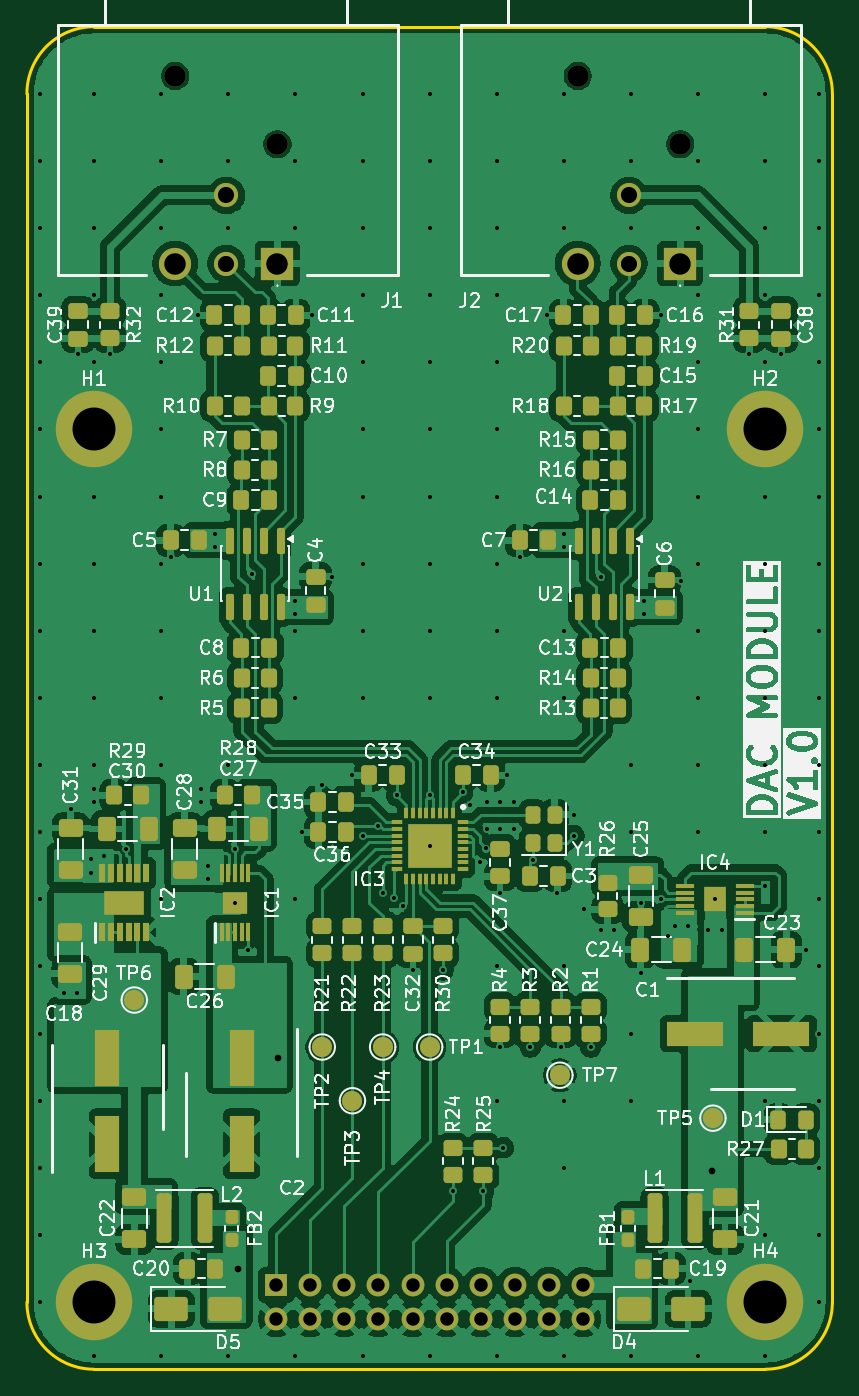
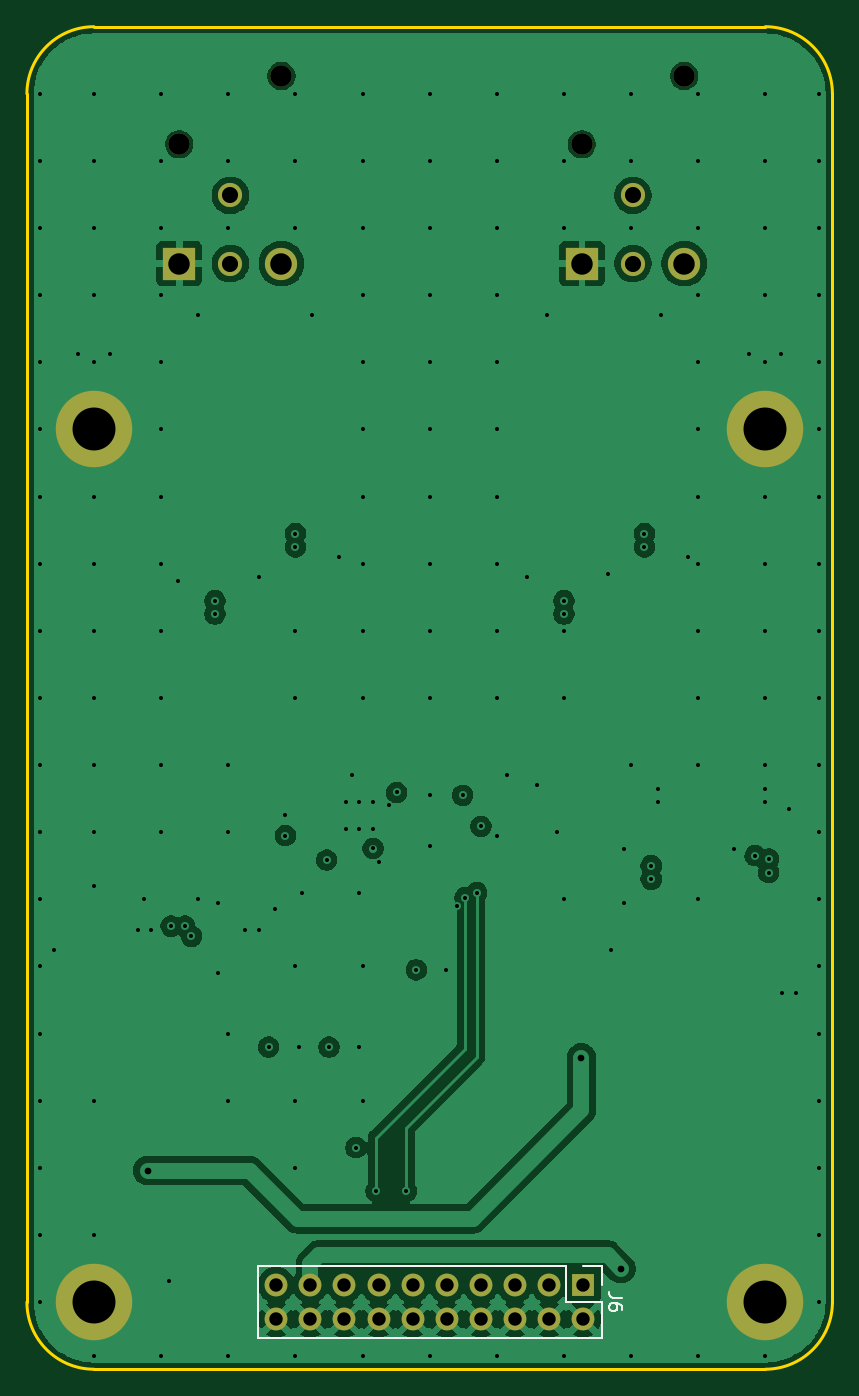
Circuit board: 13 layer files. Board 60.0 x 100.0 mm.
- bottom_copper: DAC Module-B_Cu.gbr (104157 bytes)
- bottom_mask: DAC Module-B_Mask.gbr (1863 bytes)
- paste: DAC Module-B_Paste.gbr (455 bytes)
- bottom_silk: DAC Module-B_Silkscreen.gbr (2289 bytes)
- outline: DAC Module-Edge_Cuts.gbr (841 bytes)
- top_copper: DAC Module-F_Cu.gbr (390806 bytes)
- top_mask: DAC Module-F_Mask.gbr (13271 bytes)
- paste: DAC Module-F_Paste.gbr (11501 bytes)
- top_silk: DAC Module-F_Silkscreen.gbr (189102 bytes)
- inner_copper: DAC Module-In1_Cu.gbr (110779 bytes)
- inner_copper: DAC Module-In2_Cu.gbr (133738 bytes)
- drill: DAC Module-NPTH.drl (388 bytes)
- drill: DAC Module-PTH.drl (4552 bytes)

=== bottom_copper: DAC Module-B_Cu.gbr (104157 bytes, source omitted) ===
=== bottom_mask: DAC Module-B_Mask.gbr ===
%TF.GenerationSoftware,KiCad,Pcbnew,10.0.4*%
%TF.CreationDate,2026-08-07T13:55:44+02:00*%
%TF.ProjectId,DAC Module,44414320-4d6f-4647-956c-652e6b696361,rev?*%
%TF.SameCoordinates,Original*%
%TF.FileFunction,Soldermask,Bot*%
%TF.FilePolarity,Negative*%
%FSLAX46Y46*%
G04 Gerber Fmt 4.6, Leading zero omitted, Abs format (unit mm)*
G04 Created by KiCad (PCBNEW 10.0.4) date 2026-08-07 13:55:44*
%MOMM*%
%LPD*%
G01*
G04 APERTURE LIST*
%ADD10C,3.600000*%
%ADD11C,5.700000*%
%ADD12C,1.600000*%
%ADD13R,2.400000X2.400000*%
%ADD14C,2.400000*%
%ADD15C,1.800000*%
%ADD16R,1.700000X1.700000*%
%ADD17C,1.700000*%
G04 APERTURE END LIST*
D10*
%TO.C,H1*%
X110000000Y-80000000D03*
D11*
X110000000Y-80000000D03*
%TD*%
D10*
%TO.C,H3*%
X110000000Y-145000000D03*
D11*
X110000000Y-145000000D03*
%TD*%
D12*
%TO.C,J2*%
X146040000Y-53670000D03*
X153660000Y-58750000D03*
D13*
X153660000Y-67640000D03*
D14*
X146040000Y-67640000D03*
D15*
X149850000Y-67640000D03*
X149850000Y-62560000D03*
%TD*%
D12*
%TO.C,J1*%
X116040000Y-53670000D03*
X123660000Y-58750000D03*
D13*
X123660000Y-67640000D03*
D14*
X116040000Y-67640000D03*
D15*
X119850000Y-67640000D03*
X119850000Y-62560000D03*
%TD*%
D10*
%TO.C,H4*%
X160000000Y-145000000D03*
D11*
X160000000Y-145000000D03*
%TD*%
D10*
%TO.C,H2*%
X160000000Y-80000000D03*
D11*
X160000000Y-80000000D03*
%TD*%
D16*
%TO.C,J6*%
X123570000Y-143725000D03*
D17*
X123570000Y-146265000D03*
X126110000Y-143725000D03*
X126110000Y-146265000D03*
X128650000Y-143725000D03*
X128650000Y-146265000D03*
X131190000Y-143725000D03*
X131190000Y-146265000D03*
X133730000Y-143725000D03*
X133730000Y-146265000D03*
X136270000Y-143725000D03*
X136270000Y-146265000D03*
X138810000Y-143725000D03*
X138810000Y-146265000D03*
X141350000Y-143725000D03*
X141350000Y-146265000D03*
X143890000Y-143725000D03*
X143890000Y-146265000D03*
X146430000Y-143725000D03*
X146430000Y-146265000D03*
%TD*%
M02*

=== paste: DAC Module-B_Paste.gbr ===
%TF.GenerationSoftware,KiCad,Pcbnew,10.0.4*%
%TF.CreationDate,2026-08-07T13:55:44+02:00*%
%TF.ProjectId,DAC Module,44414320-4d6f-4647-956c-652e6b696361,rev?*%
%TF.SameCoordinates,Original*%
%TF.FileFunction,Paste,Bot*%
%TF.FilePolarity,Positive*%
%FSLAX46Y46*%
G04 Gerber Fmt 4.6, Leading zero omitted, Abs format (unit mm)*
G04 Created by KiCad (PCBNEW 10.0.4) date 2026-08-07 13:55:44*
%MOMM*%
%LPD*%
G01*
G04 APERTURE LIST*
G04 APERTURE END LIST*
M02*

=== bottom_silk: DAC Module-B_Silkscreen.gbr ===
%TF.GenerationSoftware,KiCad,Pcbnew,10.0.4*%
%TF.CreationDate,2026-08-07T13:55:44+02:00*%
%TF.ProjectId,DAC Module,44414320-4d6f-4647-956c-652e6b696361,rev?*%
%TF.SameCoordinates,Original*%
%TF.FileFunction,Legend,Bot*%
%TF.FilePolarity,Positive*%
%FSLAX46Y46*%
G04 Gerber Fmt 4.6, Leading zero omitted, Abs format (unit mm)*
G04 Created by KiCad (PCBNEW 10.0.4) date 2026-08-07 13:55:44*
%MOMM*%
%LPD*%
G01*
G04 APERTURE LIST*
%ADD10C,0.150000*%
%ADD11C,0.120000*%
G04 APERTURE END LIST*
D10*
X120644819Y-144661666D02*
X121359104Y-144661666D01*
X121359104Y-144661666D02*
X121501961Y-144614047D01*
X121501961Y-144614047D02*
X121597200Y-144518809D01*
X121597200Y-144518809D02*
X121644819Y-144375952D01*
X121644819Y-144375952D02*
X121644819Y-144280714D01*
X120644819Y-145566428D02*
X120644819Y-145375952D01*
X120644819Y-145375952D02*
X120692438Y-145280714D01*
X120692438Y-145280714D02*
X120740057Y-145233095D01*
X120740057Y-145233095D02*
X120882914Y-145137857D01*
X120882914Y-145137857D02*
X121073390Y-145090238D01*
X121073390Y-145090238D02*
X121454342Y-145090238D01*
X121454342Y-145090238D02*
X121549580Y-145137857D01*
X121549580Y-145137857D02*
X121597200Y-145185476D01*
X121597200Y-145185476D02*
X121644819Y-145280714D01*
X121644819Y-145280714D02*
X121644819Y-145471190D01*
X121644819Y-145471190D02*
X121597200Y-145566428D01*
X121597200Y-145566428D02*
X121549580Y-145614047D01*
X121549580Y-145614047D02*
X121454342Y-145661666D01*
X121454342Y-145661666D02*
X121216247Y-145661666D01*
X121216247Y-145661666D02*
X121121009Y-145614047D01*
X121121009Y-145614047D02*
X121073390Y-145566428D01*
X121073390Y-145566428D02*
X121025771Y-145471190D01*
X121025771Y-145471190D02*
X121025771Y-145280714D01*
X121025771Y-145280714D02*
X121073390Y-145185476D01*
X121073390Y-145185476D02*
X121121009Y-145137857D01*
X121121009Y-145137857D02*
X121216247Y-145090238D01*
%TO.C,J6*%
D11*
X122190000Y-142345000D02*
X122190000Y-143725000D01*
X122190000Y-144995000D02*
X122190000Y-147645000D01*
X122190000Y-147645000D02*
X147810000Y-147645000D01*
X123570000Y-142345000D02*
X122190000Y-142345000D01*
X124840000Y-142345000D02*
X124840000Y-144995000D01*
X124840000Y-142345000D02*
X147810000Y-142345000D01*
X124840000Y-144995000D02*
X122190000Y-144995000D01*
X147810000Y-142345000D02*
X147810000Y-147645000D01*
%TD*%
M02*

=== outline: DAC Module-Edge_Cuts.gbr ===
%TF.GenerationSoftware,KiCad,Pcbnew,10.0.4*%
%TF.CreationDate,2026-08-07T13:55:45+02:00*%
%TF.ProjectId,DAC Module,44414320-4d6f-4647-956c-652e6b696361,rev?*%
%TF.SameCoordinates,Original*%
%TF.FileFunction,Profile,NP*%
%FSLAX46Y46*%
G04 Gerber Fmt 4.6, Leading zero omitted, Abs format (unit mm)*
G04 Created by KiCad (PCBNEW 10.0.4) date 2026-08-07 13:55:45*
%MOMM*%
%LPD*%
G01*
G04 APERTURE LIST*
%TA.AperFunction,Profile*%
%ADD10C,0.200000*%
%TD*%
G04 APERTURE END LIST*
D10*
X105000000Y-55000000D02*
X105000000Y-55000000D01*
G75*
G02*
X110000000Y-50000000I5000000J0D01*
G01*
X160000000Y-50000000D01*
G75*
G02*
X165000000Y-55000000I0J-5000000D01*
G01*
X165000000Y-145000000D01*
G75*
G02*
X160000000Y-150000000I-5000000J0D01*
G01*
X110000000Y-150000000D01*
G75*
G02*
X105000000Y-145000000I0J5000000D01*
G01*
X105000000Y-55000000D01*
M02*

=== top_copper: DAC Module-F_Cu.gbr (390806 bytes, source omitted) ===
=== top_mask: DAC Module-F_Mask.gbr (13271 bytes, source omitted) ===
=== paste: DAC Module-F_Paste.gbr (11501 bytes, source omitted) ===
=== top_silk: DAC Module-F_Silkscreen.gbr (189102 bytes, source omitted) ===
=== inner_copper: DAC Module-In1_Cu.gbr (110779 bytes, source omitted) ===
=== inner_copper: DAC Module-In2_Cu.gbr (133738 bytes, source omitted) ===
=== drill: DAC Module-NPTH.drl ===
M48
; DRILL file KiCad 10.0.4 date 2026-08-07T13:55:42
; FORMAT={-:-/ absolute / metric / decimal}
; #@! TF.CreationDate,2026-08-07T13:55:42+02:00
; #@! TF.GenerationSoftware,Kicad,Pcbnew,10.0.4
; #@! TF.FileFunction,NonPlated,1,4,NPTH
FMAT,2
METRIC
; #@! TA.AperFunction,NonPlated,NPTH,ComponentDrill
T1C1.600
%
G90
G05
T1
X116.04Y-53.67
X123.66Y-58.75
X146.04Y-53.67
X153.66Y-58.75
M30

=== drill: DAC Module-PTH.drl ===
M48
; DRILL file KiCad 10.0.4 date 2026-08-07T13:55:42
; FORMAT={-:-/ absolute / metric / decimal}
; #@! TF.CreationDate,2026-08-07T13:55:42+02:00
; #@! TF.GenerationSoftware,Kicad,Pcbnew,10.0.4
; #@! TF.FileFunction,Plated,1,4,PTH
FMAT,2
METRIC
; #@! TA.AperFunction,Plated,PTH,ViaDrill
T1C0.300
; #@! TA.AperFunction,Plated,PTH,ViaDrill
T2C0.500
; #@! TA.AperFunction,Plated,PTH,ComponentDrill
T3C1.000
; #@! TA.AperFunction,Plated,PTH,ComponentDrill
T4C1.200
; #@! TA.AperFunction,Plated,PTH,ComponentDrill
T5C1.600
; #@! TA.AperFunction,Plated,PTH,ComponentDrill
T6C3.200
%
G90
G05
T1
X106.0Y-55.0
X106.0Y-60.0
X106.0Y-65.0
X106.0Y-70.0
X106.0Y-75.0
X106.0Y-80.0
X106.0Y-85.0
X106.0Y-90.0
X106.0Y-95.0
X106.0Y-100.0
X106.0Y-105.0
X106.0Y-110.0
X106.0Y-115.0
X106.0Y-120.0
X106.0Y-125.0
X106.0Y-130.0
X106.0Y-135.0
X106.0Y-140.0
X106.0Y-145.0
X107.75Y-122.0
X108.25Y-108.25
X108.75Y-122.0
X108.8Y-74.4
X109.75Y-112.0
X109.75Y-113.0
X110.0Y-55.0
X110.0Y-60.0
X110.0Y-65.0
X110.0Y-70.0
X110.0Y-75.0
X110.0Y-85.0
X110.0Y-90.0
X110.0Y-95.0
X110.0Y-100.0
X110.0Y-105.0
X110.0Y-106.75
X110.0Y-107.75
X110.0Y-149.0
X110.75Y-111.75
X111.2Y-74.4
X112.367Y-111.233
X115.0Y-55.0
X115.0Y-60.0
X115.0Y-65.0
X115.0Y-70.0
X115.0Y-75.0
X115.0Y-80.0
X115.0Y-85.0
X115.0Y-90.0
X115.0Y-95.0
X115.0Y-100.0
X115.0Y-105.0
X115.0Y-115.0
X115.0Y-149.0
X115.75Y-89.5
X117.75Y-71.5
X118.0Y-106.75
X118.0Y-107.75
X118.5Y-112.5
X118.5Y-113.5
X119.0Y-87.75
X119.0Y-88.75
X120.0Y-55.0
X120.0Y-60.0
X120.0Y-65.0
X120.0Y-105.0
X120.0Y-149.0
X120.5Y-111.25
X120.5Y-115.25
X121.5Y-118.75
X121.75Y-90.75
X125.0Y-55.0
X125.0Y-60.0
X125.0Y-65.0
X125.0Y-92.75
X125.0Y-93.75
X125.0Y-95.0
X125.0Y-100.0
X125.0Y-115.0
X125.0Y-149.0
X125.5Y-110.0
X126.25Y-71.5
X127.0Y-106.5
X127.75Y-91.0
X129.25Y-105.75
X130.0Y-55.0
X130.0Y-60.0
X130.0Y-65.0
X130.0Y-70.0
X130.0Y-75.0
X130.0Y-80.0
X130.0Y-85.0
X130.0Y-90.0
X130.0Y-95.0
X130.0Y-100.0
X130.0Y-110.25
X130.0Y-149.0
X131.183Y-109.567
X131.5Y-114.5
X132.375Y-114.875
X132.537Y-107.25
X133.0Y-115.5
X133.75Y-120.25
X135.0Y-55.0
X135.0Y-60.0
X135.0Y-65.0
X135.0Y-70.0
X135.0Y-75.0
X135.0Y-80.0
X135.0Y-85.0
X135.0Y-90.0
X135.0Y-95.0
X135.0Y-100.0
X135.0Y-107.25
X135.0Y-111.0
X135.0Y-149.0
X136.0Y-120.25
X136.75Y-136.75
X137.463Y-107.037
X138.0Y-108.0
X138.75Y-112.25
X139.0Y-136.75
X139.213Y-111.212
X139.25Y-107.75
X139.25Y-109.75
X140.0Y-55.0
X140.0Y-60.0
X140.0Y-65.0
X140.0Y-70.0
X140.0Y-75.0
X140.0Y-80.0
X140.0Y-85.0
X140.0Y-90.0
X140.0Y-95.0
X140.0Y-100.0
X140.0Y-120.0
X140.0Y-130.0
X140.0Y-149.0
X140.25Y-107.75
X140.25Y-109.75
X140.25Y-114.5
X140.25Y-126.0
X140.5Y-133.5
X140.75Y-105.75
X141.25Y-107.75
X141.25Y-109.75
X141.75Y-89.5
X142.5Y-126.0
X142.675Y-112.075
X143.75Y-71.5
X144.5Y-114.5
X144.75Y-126.0
X145.0Y-55.0
X145.0Y-60.0
X145.0Y-65.0
X145.0Y-87.75
X145.0Y-88.75
X145.0Y-95.0
X145.0Y-100.0
X145.0Y-120.0
X145.0Y-130.0
X145.0Y-135.0
X145.0Y-149.0
X145.75Y-108.75
X145.75Y-110.25
X146.5Y-115.75
X147.0Y-126.0
X147.75Y-91.0
X147.75Y-117.25
X148.75Y-117.25
X150.0Y-55.0
X150.0Y-60.0
X150.0Y-65.0
X150.0Y-105.0
X150.0Y-110.0
X150.0Y-125.0
X150.0Y-130.0
X150.0Y-149.0
X150.75Y-115.25
X150.75Y-120.5
X151.0Y-92.75
X151.0Y-93.75
X152.25Y-71.5
X152.25Y-115.0
X152.75Y-117.75
X153.25Y-117.0
X153.75Y-91.25
X154.25Y-117.0
X154.4Y-143.4
X155.0Y-55.0
X155.0Y-60.0
X155.0Y-65.0
X155.0Y-70.0
X155.0Y-75.0
X155.0Y-80.0
X155.0Y-85.0
X155.0Y-90.0
X155.0Y-95.0
X155.0Y-100.0
X155.0Y-105.0
X155.0Y-110.0
X155.0Y-149.0
X155.75Y-117.25
X156.25Y-115.0
X156.75Y-117.25
X158.8Y-74.4
X160.0Y-55.0
X160.0Y-60.0
X160.0Y-65.0
X160.0Y-70.0
X160.0Y-75.0
X160.0Y-85.0
X160.0Y-90.0
X160.0Y-95.0
X160.0Y-100.0
X160.0Y-105.0
X160.0Y-110.0
X160.0Y-114.0
X160.0Y-130.0
X160.0Y-140.0
X160.0Y-149.0
X161.2Y-74.4
X163.0Y-118.75
X164.0Y-55.0
X164.0Y-60.0
X164.0Y-65.0
X164.0Y-70.0
X164.0Y-75.0
X164.0Y-80.0
X164.0Y-85.0
X164.0Y-90.0
X164.0Y-95.0
X164.0Y-100.0
X164.0Y-105.0
X164.0Y-110.0
X164.0Y-115.0
X164.0Y-120.0
X164.0Y-125.0
X164.0Y-130.0
X164.0Y-135.0
X164.0Y-140.0
X164.0Y-145.0
T2
X120.75Y-142.5
X123.7Y-126.8
X156.0Y-135.2
T3
X123.57Y-143.725
X123.57Y-146.265
X126.11Y-143.725
X126.11Y-146.265
X128.65Y-143.725
X128.65Y-146.265
X131.19Y-143.725
X131.19Y-146.265
X133.73Y-143.725
X133.73Y-146.265
X136.27Y-143.725
X136.27Y-146.265
X138.81Y-143.725
X138.81Y-146.265
X141.35Y-143.725
X141.35Y-146.265
X143.89Y-143.725
X143.89Y-146.265
X146.43Y-143.725
X146.43Y-146.265
T4
X119.85Y-62.56
X119.85Y-67.64
X149.85Y-62.56
X149.85Y-67.64
T5
X116.04Y-67.64
X123.66Y-67.64
X146.04Y-67.64
X153.66Y-67.64
T6
X110.0Y-80.0
X110.0Y-145.0
X160.0Y-80.0
X160.0Y-145.0
M30
